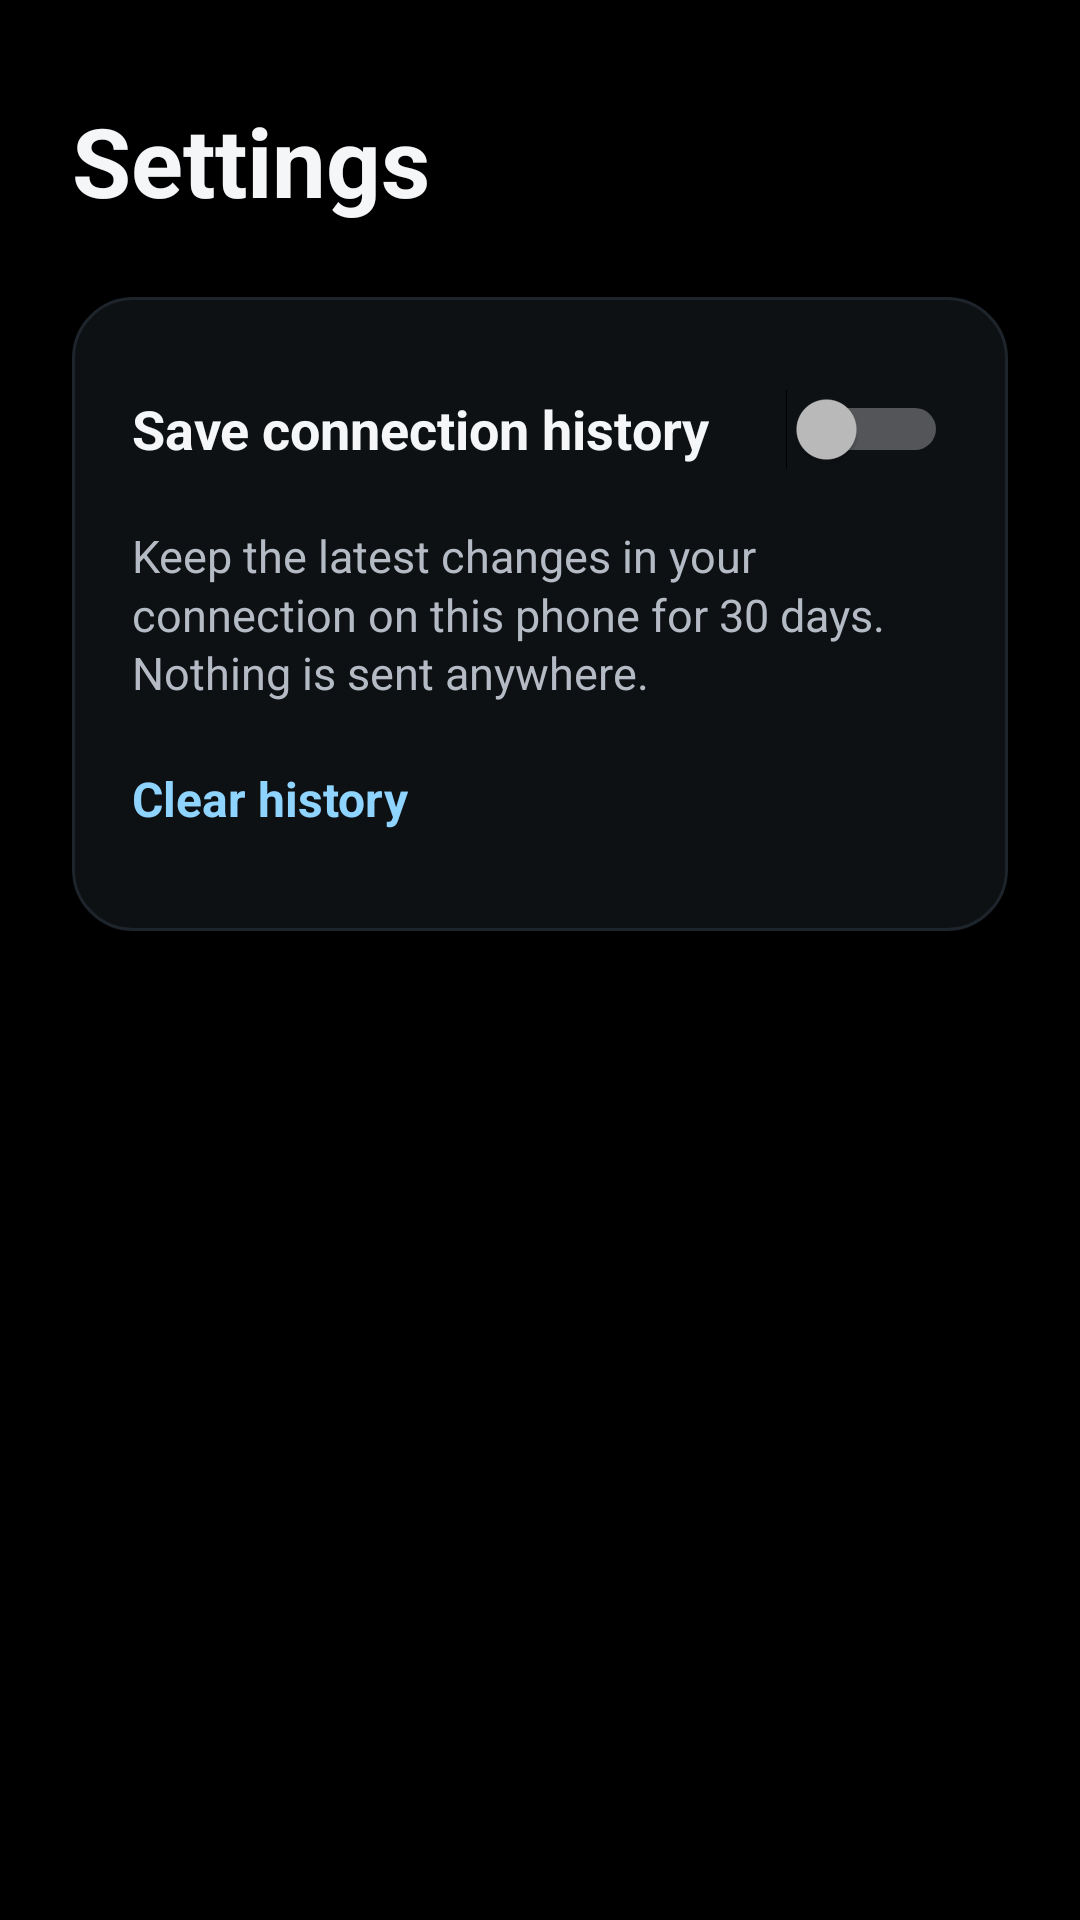

Layout XML and referenced resources for this Android screen:
<!-- AndroidManifest.xml: application theme Theme.Aeriva -->
<!-- res/layout/activity_settings.xml -->
<?xml version="1.0" encoding="utf-8"?>
<FrameLayout xmlns:android="http://schemas.android.com/apk/res/android"
    android:layout_width="match_parent"
    android:layout_height="match_parent"
    android:background="@color/aeriva_black"
    android:fitsSystemWindows="true">

    <ScrollView
        android:layout_width="match_parent"
        android:layout_height="match_parent"
        android:fillViewport="true"
        android:overScrollMode="ifContentScrolls">

        <LinearLayout
            android:layout_width="match_parent"
            android:layout_height="wrap_content"
            android:orientation="vertical"
            android:paddingStart="@dimen/screen_padding_horizontal"
            android:paddingTop="32dp"
            android:paddingEnd="@dimen/screen_padding_horizontal"
            android:paddingBottom="32dp">

            <TextView
                android:layout_width="wrap_content"
                android:layout_height="wrap_content"
                android:text="@string/settings_title"
                android:textColor="@color/aeriva_white"
                android:textSize="32sp"
                android:textStyle="bold" />

            <LinearLayout
                android:layout_width="match_parent"
                android:layout_height="wrap_content"
                android:layout_marginTop="24dp"
                android:background="@drawable/card_background"
                android:orientation="vertical"
                android:padding="20dp">

                <Switch
                    android:id="@+id/settings_history_switch"
                    android:layout_width="match_parent"
                    android:layout_height="wrap_content"
                    android:minHeight="48dp"
                    android:text="@string/settings_history_title"
                    android:textColor="@color/aeriva_white"
                    android:textSize="18sp"
                    android:textStyle="bold" />

                <TextView
                    android:layout_width="match_parent"
                    android:layout_height="wrap_content"
                    android:layout_marginTop="8dp"
                    android:lineSpacingMultiplier="1.1"
                    android:text="@string/settings_history_description"
                    android:textColor="@color/aeriva_silver"
                    android:textSize="15sp" />

                <TextView
                    android:id="@+id/settings_clear_history"
                    android:layout_width="wrap_content"
                    android:layout_height="wrap_content"
                    android:layout_marginTop="8dp"
                    android:background="?android:attr/selectableItemBackground"
                    android:clickable="true"
                    android:focusable="true"
                    android:gravity="center_vertical"
                    android:minHeight="48dp"
                    android:text="@string/settings_clear_history"
                    android:textColor="@color/advisor_action_text"
                    android:textSize="16sp"
                    android:textStyle="bold" />
            </LinearLayout>

            <TextView
                android:id="@+id/settings_version"
                android:layout_width="wrap_content"
                android:layout_height="wrap_content"
                android:layout_marginTop="24dp"
                android:textColor="@color/aeriva_silver"
                android:textSize="13sp" />
        </LinearLayout>
    </ScrollView>
</FrameLayout>
<!-- resources referenced by this layout -->
<resources>
  <color name="advisor_action_text">@color/aeriva_ice_blue</color>
  <color name="aeriva_black">#FF000000</color>
  <color name="aeriva_silver">#FFB4BBC5</color>
  <color name="aeriva_white">#FFF4F6F8</color>
  <dimen name="screen_padding_horizontal">24dp</dimen>
  <!-- drawable card_background (drawable) -->
  <?xml version="1.0" encoding="utf-8"?>
  <shape xmlns:android="http://schemas.android.com/apk/res/android"
      android:shape="rectangle">
      <solid android:color="@color/aeriva_surface" />
      <stroke
          android:width="1dp"
          android:color="@color/aeriva_surface_stroke" />
      <corners android:radius="20dp" />
  </shape>
  <string name="settings_clear_history">Clear history</string>
  <string name="settings_history_description">Keep the latest changes in your connection on this phone for 30 days. Nothing is sent anywhere.</string>
  <string name="settings_history_title">Save connection history</string>
  <string name="settings_title">Settings</string>
  <style name="Theme.Aeriva" parent="android:Theme.DeviceDefault.NoActionBar">
          <item name="android:windowBackground">@color/aeriva_black</item>
      </style>
  <color name="aeriva_ice_blue">#FF8FD3FF</color>
  <color name="aeriva_surface">#FF0E1114</color>
  <color name="aeriva_surface_stroke">#FF1E242B</color>
</resources>
